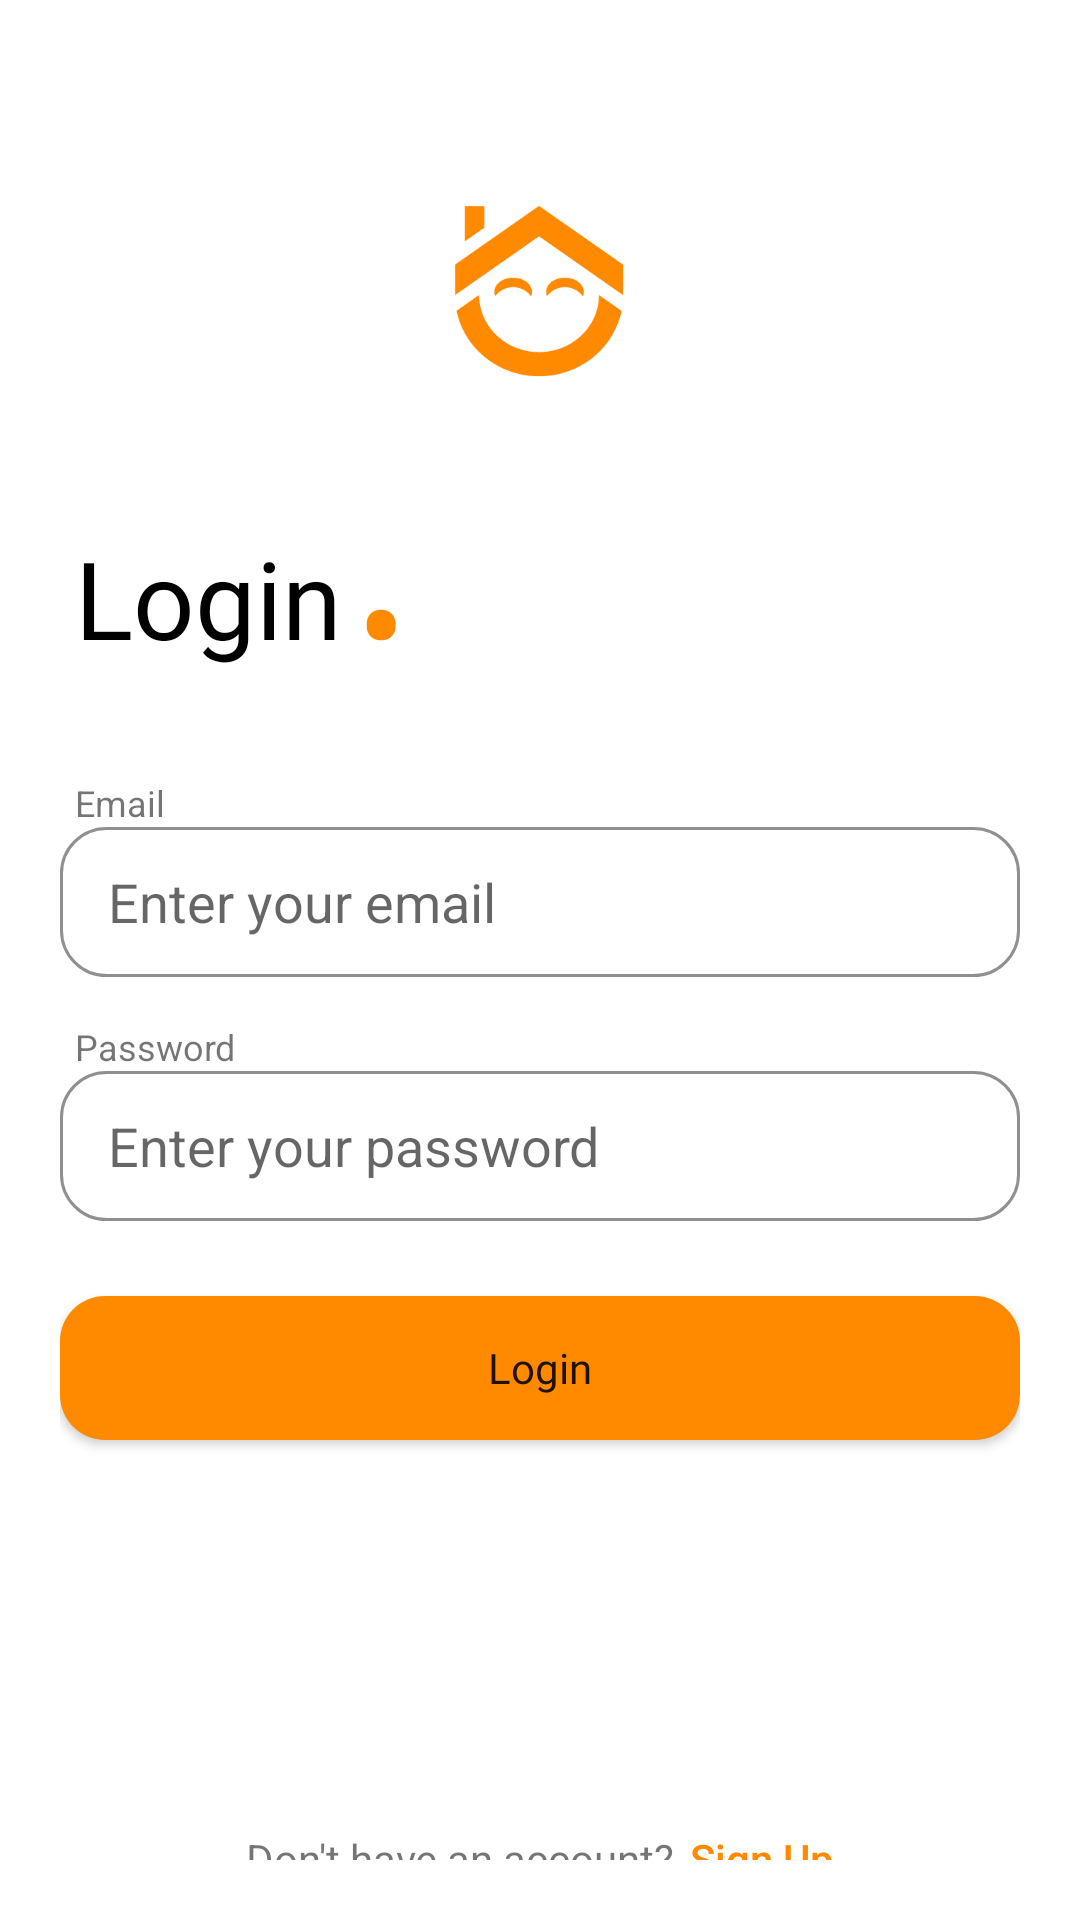

Android layout source for this screen:
<!-- AndroidManifest.xml: application theme Theme.Housemate -->
<!-- res/layout/activity_login.xml -->
<?xml version="1.0" encoding="utf-8"?>
<LinearLayout xmlns:android="http://schemas.android.com/apk/res/android"
    xmlns:app="http://schemas.android.com/apk/res-auto"
    xmlns:tools="http://schemas.android.com/tools"
    android:layout_width="match_parent"
    android:layout_height="match_parent"
    android:orientation="vertical"
    android:padding="20dp"
    tools:context=".LoginActivity">

    
    <ImageView
        android:id="@+id/imageView3"
        android:layout_gravity="center"
        android:layout_width="80dp"
        android:layout_height="80dp"
        android:layout_marginTop="37dp"
        android:layout_marginBottom="38dp"
        app:srcCompat="@mipmap/ic_launcher_foreground"
        android:contentDescription="@string/logo">
    </ImageView>

    
    <RelativeLayout
        android:layout_marginBottom="20dp"
        android:layout_width="match_parent"
        android:layout_height="wrap_content">

        <TextView
            android:id="@+id/loginText"
            android:text="@string/login"
            android:textColor="@color/black"
            android:fontFamily="@font/cocogoose"
            android:textSize="36sp"
            android:paddingLeft="5dp"
            android:paddingRight="5dp"
            android:layout_width="wrap_content"
            android:layout_height="wrap_content">
        </TextView>

        <TextView
            android:id="@+id/dot"
            android:text="@string/dot"
            android:textColor="@color/orange"
            android:textSize="48sp"
            android:layout_toRightOf="@+id/loginText"
            android:layout_width="wrap_content"
            android:layout_height="wrap_content"
            android:layout_toEndOf="@+id/loginText">
        </TextView>

    </RelativeLayout>

    
    <TextView
        android:id="@+id/emailTitle"
        android:text="@string/email"
        android:textSize="12sp"
        android:paddingStart="5dp"
        android:paddingEnd="5dp"
        android:layout_width="match_parent"
        android:layout_height="wrap_content">
    </TextView>

    <AutoCompleteTextView
        android:id="@+id/editEmailLogin"
        android:hint="@string/enter_your_email"
        android:background="@drawable/rounded_edittext"
        android:inputType="textEmailAddress"
        android:maxLines="1"
        android:paddingLeft="16dp"
        android:paddingRight="16dp"
        android:layout_marginBottom="15dp"
        android:layout_width="match_parent"
        android:layout_height="50dp">
    </AutoCompleteTextView>

    
    
    <TextView
        android:id="@+id/passwordTitle"
        android:text="@string/password"
        android:textSize="12sp"
        android:paddingStart="5dp"
        android:paddingEnd="5dp"
        android:layout_width="match_parent"
        android:layout_height="wrap_content">
    </TextView>

    
    <AutoCompleteTextView
        android:id="@+id/editPasswordLogin"
        android:hint="@string/enter_your_password"
        android:background="@drawable/rounded_edittext"
        android:inputType="textPassword"
        android:maxLines="1"
        android:paddingLeft="16dp"
        android:paddingRight="16dp"
        android:layout_marginBottom="25dp"
        android:layout_width="match_parent"
        android:layout_height="50dp">
    </AutoCompleteTextView>

    
    <Button
        android:id="@+id/loginButton"
        android:text="@string/login"
        android:textAllCaps="false"
        android:fontFamily="@font/roboto_bold"
        android:background="@drawable/orange_button"
        app:backgroundTint="@color/orange"
        android:layout_marginBottom="130dp"
        android:layout_width="match_parent"
        android:layout_height="wrap_content">
    </Button>

    
    <RelativeLayout
        android:gravity="center"
        android:layout_width="match_parent"
        android:layout_height="wrap_content">

        
        <TextView
            android:id="@+id/noAccount"
            android:text="@string/don_t_have_an_account"
            android:layout_centerVertical="true"
            android:layout_width="wrap_content"
            android:layout_height="wrap_content">
        </TextView>

        
        <Button
            android:id="@+id/signUpButton"
            android:text="@string/sign_up"
            android:textAllCaps="false"
            android:textColor="@color/orange"
            android:background="@android:color/transparent"
            android:minWidth="0dp"
            android:minHeight="0dp"
            android:paddingStart="5dp"
            android:paddingEnd="0dp"
            android:paddingLeft="5dp"
            android:paddingRight="0dp"
            android:layout_toEndOf="@+id/noAccount"
            android:layout_toRightOf="@+id/noAccount"
            android:layout_width="wrap_content"
            android:layout_height="wrap_content">
        </Button>

    </RelativeLayout>








</LinearLayout>
<!-- resources referenced by this layout -->
<resources>
  <color name="black">#FF000000</color>
  <color name="orange">#FF8A00</color>
  <!-- drawable orange_button (drawable) -->
  <?xml version="1.0" encoding="utf-8"?>
  <shape xmlns:android="http://schemas.android.com/apk/res/android"
      android:shape="rectangle"
      android:padding="10dp">
  
      <solid android:color="#FFFFFF"/>
  
      <corners
          android:bottomRightRadius="15dp"
          android:bottomLeftRadius="15dp"
          android:topLeftRadius="15dp"
          android:topRightRadius="15dp" />
  
  </shape>
  <!-- drawable rounded_edittext (drawable) -->
  <?xml version="1.0" encoding="utf-8"?>
  <shape xmlns:android="http://schemas.android.com/apk/res/android"
      android:shape="rectangle"
      android:padding="10dp">
  
      <solid android:color="#FFFFFF" />
      <corners
          android:bottomRightRadius="15dp"
          android:bottomLeftRadius="15dp"
          android:topLeftRadius="15dp"
          android:topRightRadius="15dp" />
      <stroke android:width="1dip" android:color="#8F9090" />
  </shape>
  <!-- mipmap ic_launcher_foreground: png bitmap (mipmap-hdpi, 4168 bytes) -->
  <string name="don_t_have_an_account">Don\'t have an account?</string>
  <string name="dot">•</string>
  <string name="email">Email</string>
  <string name="enter_your_email">Enter your email</string>
  <string name="enter_your_password">Enter your password</string>
  <string name="login">Login</string>
  <string name="logo">Logo</string>
  <string name="password">Password</string>
  <string name="sign_up">Sign Up</string>
  <style name="Theme.Housemate" parent="Theme.MaterialComponents.DayNight.NoActionBar">
          
          <item name="colorPrimary">@color/purple_500</item>
          <item name="colorPrimaryVariant">@color/purple_700</item>
          <item name="colorOnPrimary">@color/white</item>
          
          <item name="colorSecondary">@color/teal_200</item>
          <item name="colorSecondaryVariant">@color/teal_700</item>
          <item name="colorOnSecondary">@color/black</item>
          
          <item name="android:statusBarColor" tools:targetApi="l">?attr/colorPrimaryVariant</item>
          
      </style>
  <color name="purple_500">#FF6200EE</color>
  <color name="purple_700">#FF3700B3</color>
  <color name="white">#FFFFFFFF</color>
  <color name="teal_200">#FF03DAC5</color>
  <color name="teal_700">#FF018786</color>
</resources>
